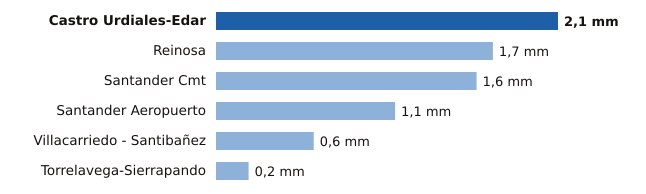

Source data for this figure (header and first rows):
estacion, provincia, mm
Castro Urdiales-Edar, Cantabria, 2.1
Reinosa, Cantabria, 1.7
Santander Cmt, Cantabria, 1.6
Santander Aeropuerto, Cantabria, 1.1
Villacarriedo - Santibañez, Cantabria, 0.6
Torrelavega-Sierrapando, Cantabria, 0.2
